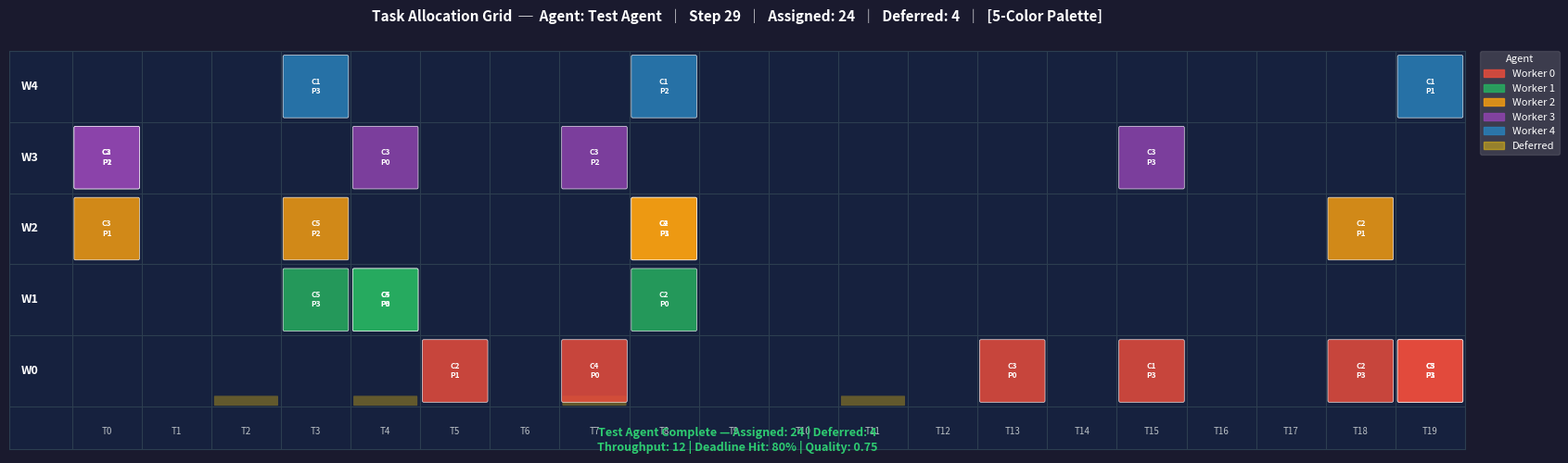

This chart was generated by the following Python code:
"""
Live Task Allocation Grid Visualizer

Displays a real-time 5-row × 20-column matrix grid showing how tasks are assigned
to workers by each agent (baselines and DQN). Each cell in the grid lights up when
a task is assigned to a worker.

No training graphs — purely task allocation visualization.
"""

import matplotlib
try:
    matplotlib.use('TkAgg')  # Preferred for live interactive updates on Windows
except Exception:
    pass  # Fall back to default backend if TkAgg is unavailable
import matplotlib.pyplot as plt
import matplotlib.patches as mpatches
import numpy as np


# ── Colour palette (one distinct colour per worker, DQN gets a blue set) ──────
WORKER_COLORS = [
    '#E74C3C',  # W0 - Crimson Red
    '#27AE60',  # W1 - Emerald Green
    '#F39C12',  # W2 - Amber Orange
    '#8E44AD',  # W3 - Deep Purple
    '#2980B9',  # W4 - Steel Blue
]
DQN_COLORS = [
    '#1ABC9C',  # W0 - Teal
    '#3498DB',  # W1 - Bright Blue
    '#5DADE2',  # W2 - Light Blue
    '#2874A6',  # W3 - Dark Blue
    '#AED6F1',  # W4 - Pale Blue
]
DEFER_ALPHA = 0.25   # Transparency for deferred tasks
ASSIGN_ALPHA = 0.85  # Transparency for assigned tasks


class TaskGridVisualizer:
    """
    Live 5-row × 20-column task allocation matrix.

    Rows = workers (W0–W4)
    Columns = task IDs (0–19)
    Each cell lights up when a task is assigned to a worker.
    """

    def __init__(self, num_workers: int = 5, num_tasks: int = 20):
        """
        Create the matplotlib figure and grid.

        Args:
            num_workers: Number of workers (rows in the matrix)
            num_tasks: Number of tasks (columns in the matrix)
        """
        self.num_workers = num_workers
        self.num_tasks = num_tasks
        self._is_dqn = False

        # Track assignments: grid[worker_id][task_id] = (action_type, step)
        self.grid = [[None] * num_tasks for _ in range(num_workers)]
        self.assign_count = 0
        self.defer_count = 0
        self.step_count = 0

        # ── Create figure ──────────────────────────────────────────────────────
        plt.ion()  # Interactive mode ON
        # Widen the figure dynamically based on num_tasks for comfortable x-axis scaling
        fig_width = max(16, num_tasks * 0.35)
        self.fig, self.ax = plt.subplots(figsize=(fig_width, 5))
        self.fig.patch.set_facecolor('#1A1A2E')   # Dark navy background
        self.ax.set_facecolor('#16213E')

        # ── Render empty grid ──────────────────────────────────────────────────
        self._draw_empty_grid()
        plt.tight_layout(rect=[0, 0, 1, 0.92])
        plt.pause(0.001)

    def _draw_empty_grid(self):
        """Draw the empty grid skeleton."""
        self.ax.clear()
        self.ax.set_facecolor('#16213E')

        # Draw grid lines
        for w in range(self.num_workers + 1):
            self.ax.axhline(y=w, color='#2C3E50', linewidth=0.8)
        for t in range(self.num_tasks + 1):
            self.ax.axvline(x=t, color='#2C3E50', linewidth=0.8)

        # Worker row labels
        for w in range(self.num_workers):
            self.ax.text(
                -0.6, w + 0.5,
                f'W{w}', ha='center', va='center',
                color='white', fontsize=9, fontweight='bold'
            )

        # Task column labels
        for t in range(self.num_tasks):
            self.ax.text(
                t + 0.5, -0.35,
                f'T{t}', ha='center', va='center',
                color='#BDC3C7', fontsize=7
            )

        self.ax.set_xlim(-0.9, self.num_tasks)
        self.ax.set_ylim(-0.6, self.num_workers)
        self.ax.set_xticks([])
        self.ax.set_yticks([])
        self.ax.tick_params(left=False, bottom=False)
        for spine in self.ax.spines.values():
            spine.set_color('#2C3E50')

    def reset(self, agent_name: str, is_dqn: bool = False):
        """
        Clear the grid for a new agent run.

        Also removes all figure-level Text artists (metric overlays) left by
        the previous agent's finalize() call — fixing the text overlap bug.

        Args:
            agent_name: Name of agent about to run (e.g. 'Random', 'DQN Agent')
            is_dqn: True if the running agent is the DQN agent (uses blue palette)
        """
        self.grid = [[None] * self.num_tasks for _ in range(self.num_workers)]
        self.assign_count = 0
        self.defer_count = 0
        self.step_count = 0
        self._is_dqn = is_dqn
        self._agent_name = agent_name

        # ── FIX: remove all figure-level Text artists from previous finalize() ──
        # fig.text() appends to fig.texts without auto-clearing, causing overlap.
        for txt in self.fig.texts[:]:   # iterate over a copy — we modify the list
            txt.remove()

        self._draw_empty_grid()
        self._update_title()
        plt.pause(0.1)


    def _update_title(self):
        """Refresh the figure title with current stats."""
        palette = 'Blue Palette' if self._is_dqn else '5-Color Palette'
        self.fig.suptitle(
            f'Task Allocation Grid  ─  Agent: {self._agent_name}  '
            f'│  Step {self.step_count}  │  Assigned: {self.assign_count}  │  Deferred: {self.defer_count}  '
            f'│  [{palette}]',
            color='white', fontsize=11, fontweight='bold',
            y=0.98
        )

    def update(self, task_id: int, worker_id: int, action_type: str, step: int,
               task_info: dict = None):
        """
        Add a colored cell to the grid and redraw.

        Args:
            task_id: Task index (column)
            worker_id: Worker index (row), -1 for defer actions
            action_type: 'assign' | 'defer' | 'escalate'
            step: Current timestep
            task_info: Optional dict with 'complexity' and 'priority' for cell label
        """
        self.step_count = step

        if action_type == 'assign' and 0 <= worker_id < self.num_workers and 0 <= task_id < self.num_tasks:
            self._place_cell(task_id, worker_id, action_type='assign', task_info=task_info)
            self.assign_count += 1

        elif action_type == 'defer' and 0 <= task_id < self.num_tasks:
            # Show deferred tasks faintly in row 0 band (optional — only first defer per task)
            if all(self.grid[w][task_id] is None for w in range(self.num_workers)):
                self.defer_count += 1
                # Mark as deferred — we draw a faint cell at the bottom strip
                self._place_defer_strip(task_id)

        self._update_title()
        self.fig.canvas.draw_idle()
        plt.pause(0.05)  # Small pause for live update

    def _place_cell(self, task_id: int, worker_id: int, action_type: str, task_info: dict = None):
        """Draw a colored rectangle at grid[worker_id][task_id]."""
        colors = DQN_COLORS if self._is_dqn else WORKER_COLORS
        color = colors[worker_id % len(colors)]
        alpha = ASSIGN_ALPHA

        # Draw filled rectangle
        rect = mpatches.FancyBboxPatch(
            (task_id + 0.05, worker_id + 0.08),
            0.90, 0.84,
            boxstyle="round,pad=0.02",
            linewidth=0.5,
            edgecolor='white',
            facecolor=color,
            alpha=alpha,
            zorder=3
        )
        self.ax.add_patch(rect)

        # Cell label: complexity / priority
        label = ''
        if task_info:
            c = task_info.get('complexity', '?')
            p = task_info.get('priority', '?')
            label = f'C{c}\nP{p}'
        else:
            label = f'T{task_id}'

        self.ax.text(
            task_id + 0.5, worker_id + 0.5, label,
            ha='center', va='center',
            color='white', fontsize=6, fontweight='bold',
            zorder=4
        )

        # Store assignment
        self.grid[worker_id][task_id] = action_type

    def _place_defer_strip(self, task_id: int):
        """Draw a thin faint stripe at the bottom of column task_id to mark deferral."""
        rect = mpatches.FancyBboxPatch(
            (task_id + 0.05, 0.02),
            0.90, 0.12,
            boxstyle="round,pad=0.01",
            linewidth=0,
            edgecolor='none',
            facecolor='#F1C40F',  # Yellow for defer
            alpha=0.35,
            zorder=2
        )
        self.ax.add_patch(rect)

    def add_legend(self):
        """Show a legend panel for color-to-worker mapping."""
        colors = DQN_COLORS if self._is_dqn else WORKER_COLORS
        patches = [
            mpatches.Patch(color=colors[w], label=f'Worker {w}', alpha=ASSIGN_ALPHA)
            for w in range(self.num_workers)
        ]
        patches.append(mpatches.Patch(color='#F1C40F', label='Deferred', alpha=0.5))
        legend = self.ax.legend(
            handles=patches, loc='upper left',
            bbox_to_anchor=(1.01, 1), borderaxespad=0,
            framealpha=0.15, labelcolor='white',
            fontsize=8, title='Agent', title_fontsize=8,
        )
        plt.setp(legend.get_title(), color='white')

    def finalize(self, agent_name: str, metrics: dict = None):
        """
        Display final stats overlay after an agent finishes.

        Args:
            agent_name: Agent name for the summary
            metrics: Dict of final metrics to display
        """
        self.add_legend()
        summary = f'{agent_name} Complete — Assigned: {self.assign_count} | Deferred: {self.defer_count}'
        if metrics:
            throughput = metrics.get('throughput', '?')
            hit_rate = metrics.get('deadline_hit_rate', 0.0)
            quality = metrics.get('quality_score', 0.0)
            summary += f'\nThroughput: {throughput} | Deadline Hit: {hit_rate:.0%} | Quality: {quality:.2f}'

        self.fig.text(
            0.5, 0.02, summary,
            ha='center', va='bottom',
            color='#2ECC71', fontsize=9, fontweight='bold',
            transform=self.fig.transFigure
        )
        self.fig.canvas.draw_idle()
        plt.pause(1.5)  # Show the final state for a moment before next agent

    def close(self):
        """Close the visualization window."""
        plt.ioff()
        plt.show(block=False)
        plt.close(self.fig)


# ── Standalone test ───────────────────────────────────────────────────────────
if __name__ == '__main__':
    print("Testing TaskGridVisualizer...")
    viz = TaskGridVisualizer(num_workers=5, num_tasks=20)
    viz.reset("Test Agent", is_dqn=False)

    import random, time
    for step in range(30):
        task_id = random.randint(0, 19)
        worker_id = random.randint(0, 4)
        atype = 'assign' if random.random() > 0.2 else 'defer'
        viz.update(task_id, worker_id, atype, step,
                   task_info={'complexity': random.randint(1, 5), 'priority': random.randint(0, 3)})
        time.sleep(0.1)

    viz.finalize("Test Agent", {'throughput': 12, 'deadline_hit_rate': 0.8, 'quality_score': 0.75})
    print("Visualization test complete.")
